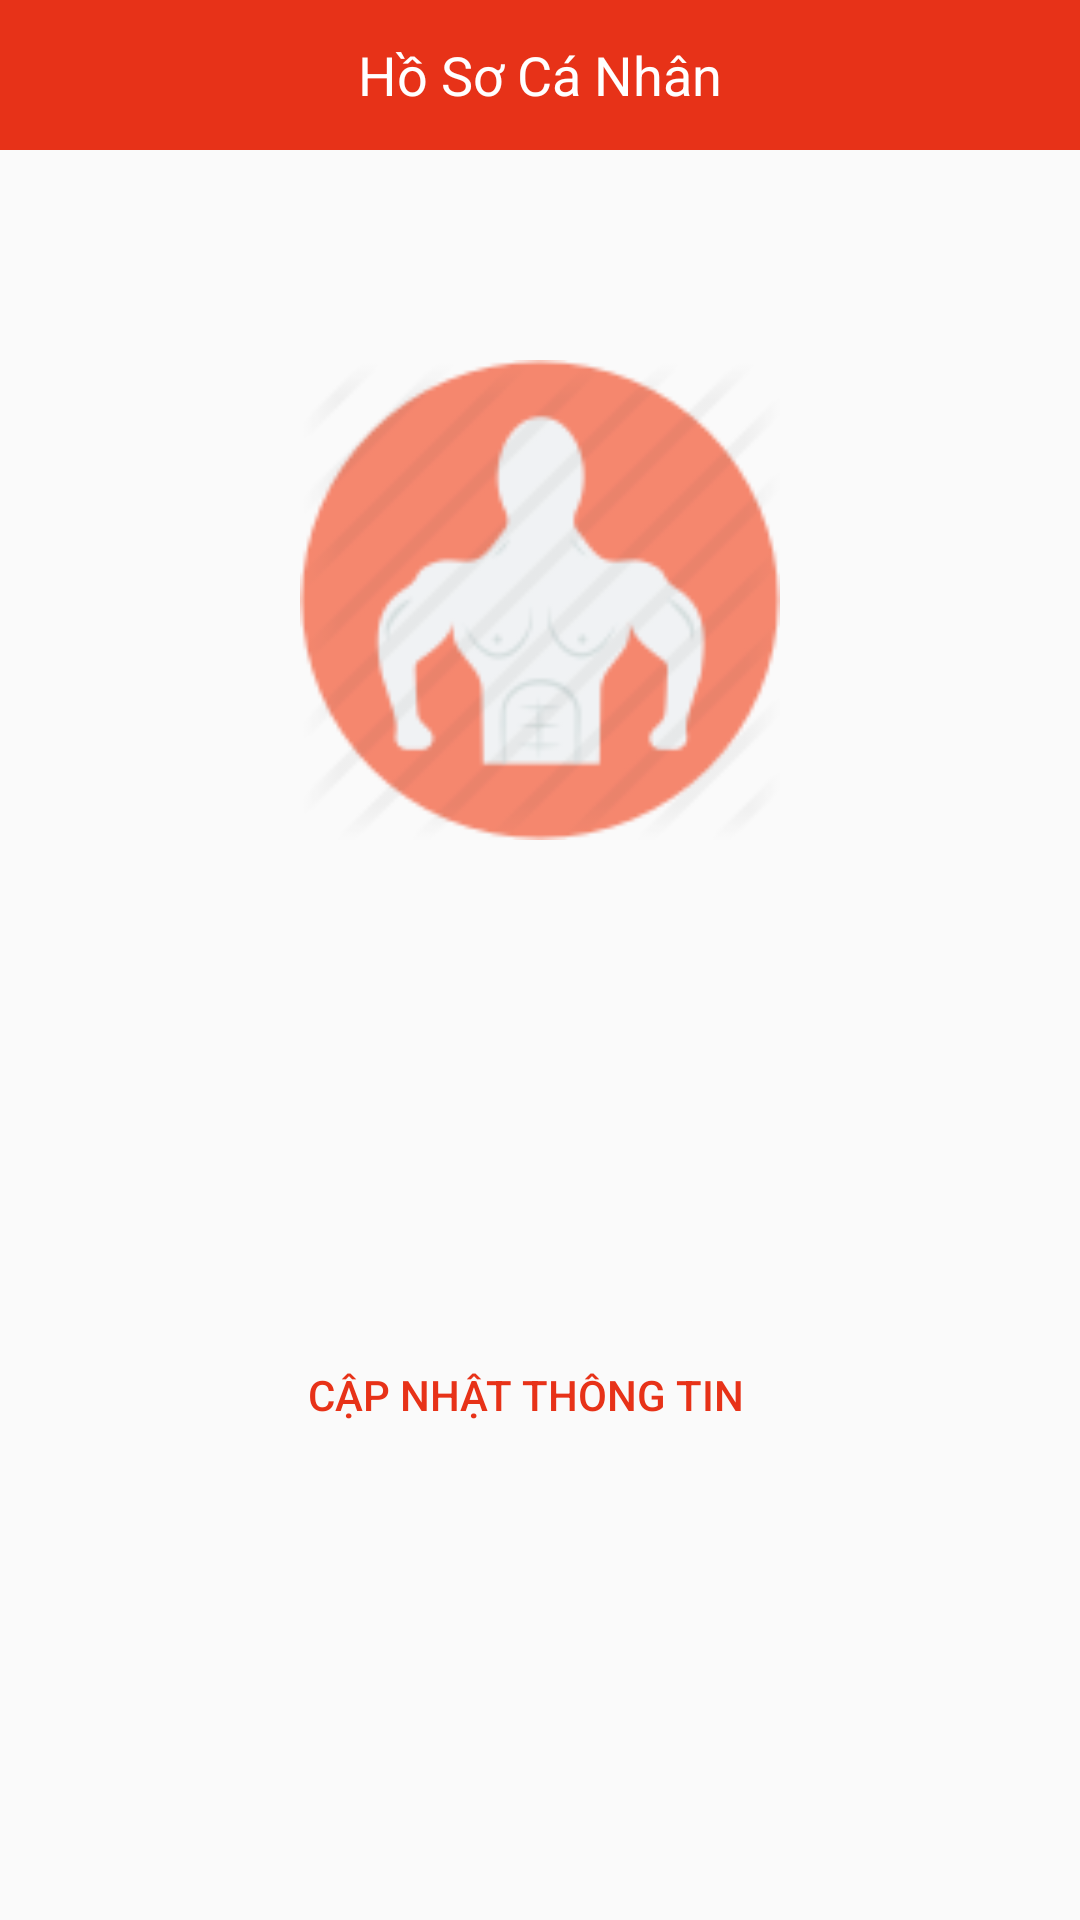

Layout XML and referenced resources for this Android screen:
<!-- AndroidManifest.xml: application theme AppTheme -->
<!-- res/layout/activity_ho_so.xml -->
<?xml version="1.0" encoding="utf-8"?>
<LinearLayout xmlns:android="http://schemas.android.com/apk/res/android"
    xmlns:tools="http://schemas.android.com/tools"
    android:layout_width="match_parent"
    android:layout_height="match_parent"
    android:orientation="vertical"
    tools:context="com.example.pc.gym_club.HoSo">

    <TextView
        android:layout_width="match_parent"
        android:layout_height="50dp"
        android:background="#E73218"
        android:gravity="center"
        android:text="Hồ Sơ Cá Nhân"
        android:textColor="#ffffff"
        android:textSize="18sp" />

    <ImageView
        android:id="@+id/imAvatar"
        android:layout_width="160dp"
        android:layout_height="160dp"
        android:layout_gravity="center_horizontal"
        android:layout_marginTop="70dp"
        android:src="@drawable/avatar"
        />
    <TextView
        android:id="@+id/tvHoten1"
        android:layout_width="match_parent"
        android:layout_height="wrap_content"
        android:textColor="#000000"
        android:textStyle="bold"
        android:layout_marginTop="20dp"
        android:gravity="center_horizontal"
        />
    <TextView
        android:id="@+id/tvGT1"
        android:layout_width="match_parent"
        android:layout_height="wrap_content"
        android:textColor="#000000"
        android:textStyle="bold"
        android:layout_marginTop="20dp"
        android:gravity="center_horizontal"
        />
    <TextView
        android:id="@+id/tvChieuc"
        android:layout_width="match_parent"
        android:layout_height="wrap_content"
        android:textColor="#000000"
        android:layout_marginTop="10dp"
        android:gravity="center_horizontal"
        />
    <TextView
        android:id="@+id/tvCann"
        android:layout_width="match_parent"
        android:layout_height="wrap_content"
        android:textColor="#000000"
        android:layout_marginTop="10dp"
        android:gravity="center_horizontal"
        />
    <TextView
        android:id="@+id/tvBmii"
        android:layout_width="match_parent"
        android:layout_height="wrap_content"
        android:textColor="#000000"
        android:layout_marginTop="10dp"
        android:layout_gravity="center_horizontal"></TextView>
    <Button
        android:layout_gravity="center"
         android:id="@+id/btnGetData"
        android:paddingRight="10dp"
        android:background="@android:color/transparent"
        android:layout_width="160dp"
        android:layout_height="40dp"
        android:text="Cập nhật thông tin"
        android:textColor="#E73218"
        />
</LinearLayout>
<!-- resources referenced by this layout -->
<resources>
  <!-- drawable avatar: png bitmap (drawable, 6770 bytes) -->
  <style name="AppTheme" parent="Theme.AppCompat.Light.DarkActionBar">
          
          <item name="colorPrimary">@color/colorPrimary</item>
          <item name="colorPrimaryDark">@color/colorPrimaryDark</item>
          <item name="colorAccent">@color/colorAccent</item>
      </style>
  <!-- not gathered from this repository: default colours our renderer supplied (Android Studio template values) -->
  <color name="colorPrimary">#FF6200EE</color>
  <color name="colorPrimaryDark">#FF3700B3</color>
  <color name="colorAccent">#FF03DAC5</color>
</resources>
